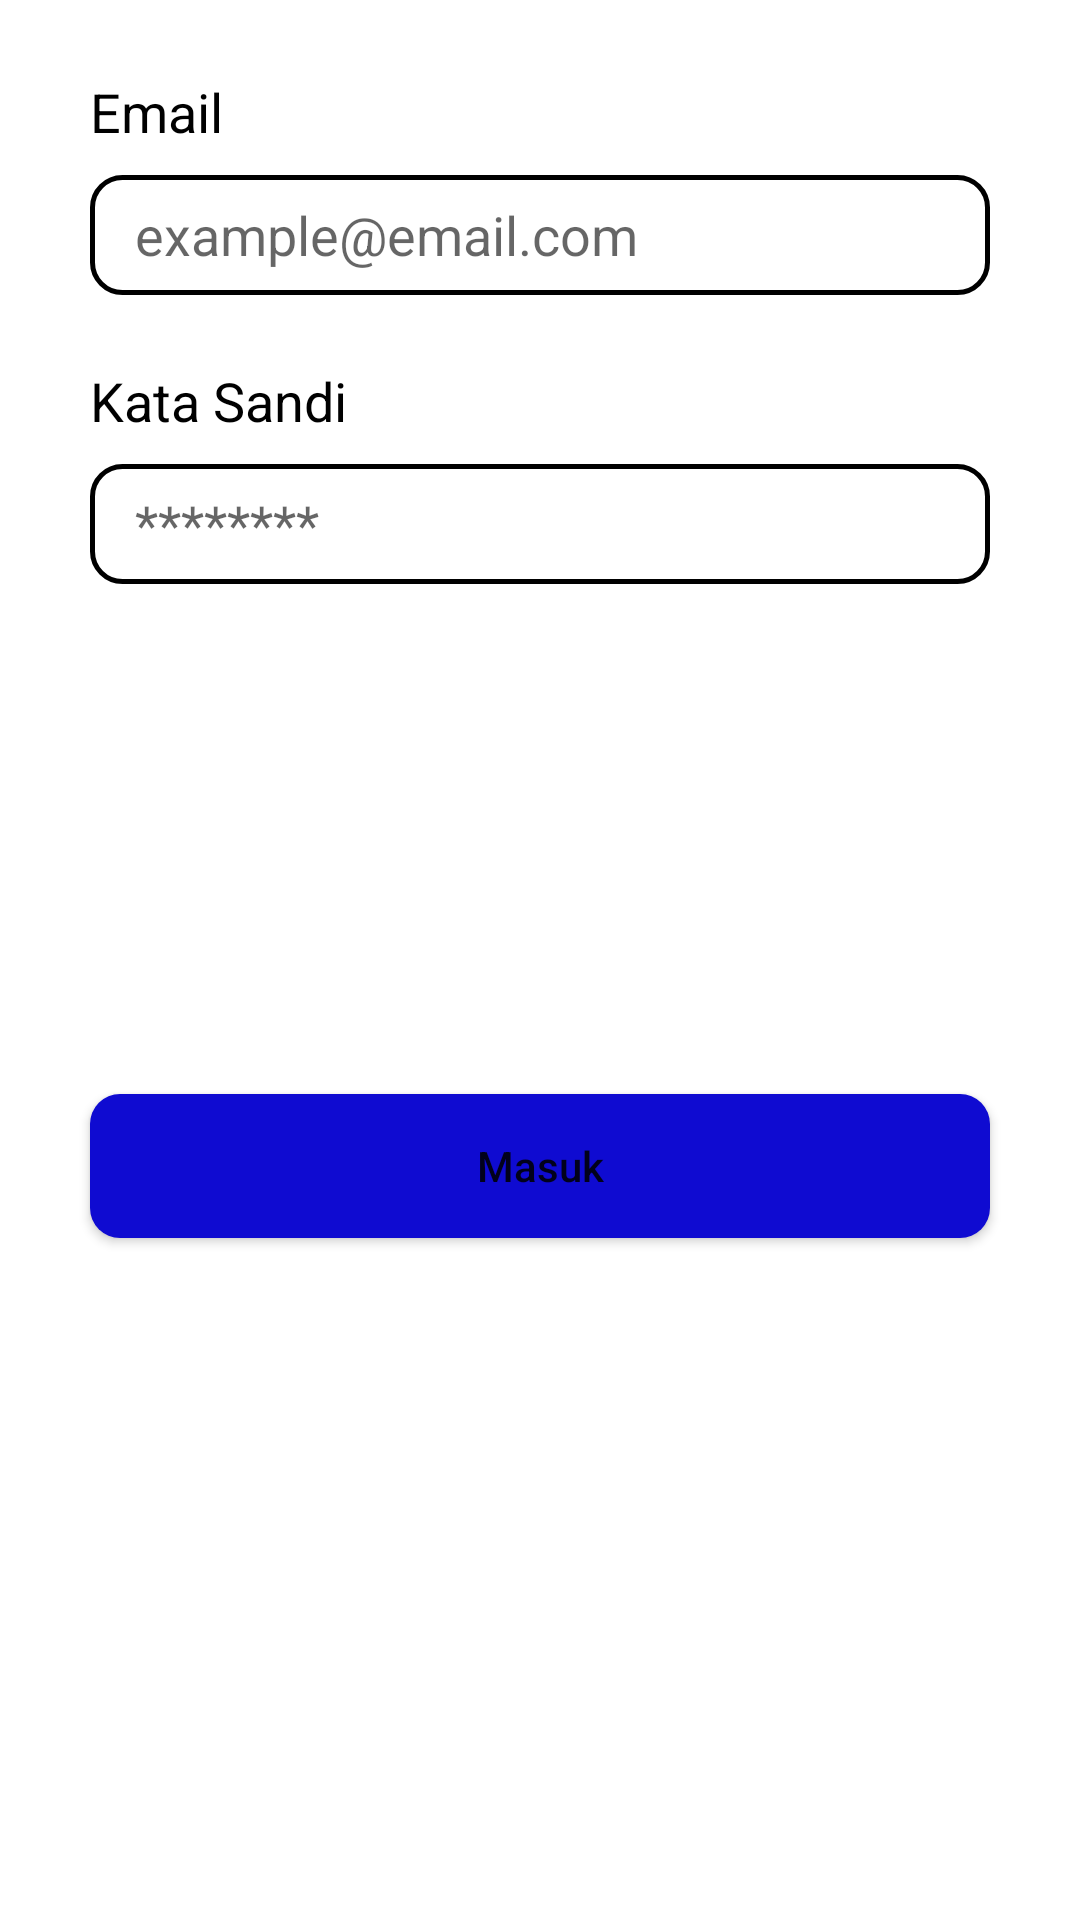

Write the Android layout XML for this screen, with the resource values it uses.
<!-- AndroidManifest.xml: application theme Theme.AbsensiManual -->
<!-- res/layout/fragment_first.xml -->
<?xml version="1.0" encoding="utf-8"?>
<FrameLayout xmlns:android="http://schemas.android.com/apk/res/android"
    xmlns:app="http://schemas.android.com/apk/res-auto"
    xmlns:tools="http://schemas.android.com/tools"
    android:layout_width="match_parent"
    android:layout_height="match_parent"
    tools:context=".FirstFragment">

    <androidx.constraintlayout.widget.ConstraintLayout
        android:layout_width="match_parent"
        android:layout_height="match_parent">

        <TextView
            android:id="@+id/text_view_email"
            android:layout_width="match_parent"
            android:layout_height="wrap_content"
            android:text="Email"
            android:textColor="@color/black"
            android:textSize="18dp"
            android:layout_marginTop="25dp"
            android:layout_marginLeft="30dp"
            app:layout_constraintEnd_toEndOf="parent"
            app:layout_constraintStart_toStartOf="parent"
            app:layout_constraintTop_toTopOf="parent" />

        <EditText
            android:id="@+id/edit_email1"
            android:layout_width="match_parent"
            android:layout_height="40dp"
            android:background="@drawable/border"
            android:layout_marginLeft="30dp"
            android:layout_marginRight="30dp"
            android:layout_marginTop="9dp"
            android:paddingStart="15dp"
            android:inputType="textEmailAddress"
            android:hint="example@email.com"
            app:layout_constraintEnd_toEndOf="parent"
            app:layout_constraintStart_toStartOf="parent"
            app:layout_constraintTop_toBottomOf="@+id/text_view_email" />

        <TextView
            android:id="@+id/text_view_sandi"
            android:layout_width="match_parent"
            android:layout_height="wrap_content"
            android:text="Kata Sandi"
            android:textColor="@color/black"
            android:textSize="18dp"
            android:layout_marginTop="23dp"
            android:layout_marginLeft="30dp"
            app:layout_constraintEnd_toEndOf="parent"
            app:layout_constraintStart_toStartOf="parent"
            app:layout_constraintTop_toBottomOf="@+id/edit_email1" />

        <EditText
            android:id="@+id/edit_sandi1"
            android:layout_width="match_parent"
            android:layout_height="40dp"
            android:layout_marginLeft="30dp"
            android:layout_marginRight="30dp"
            android:layout_marginTop="9dp"
            android:background="@drawable/border"
            android:paddingStart="15dp"
            android:hint="********"
            android:inputType="textPassword"
            app:layout_constraintEnd_toEndOf="parent"
            app:layout_constraintStart_toStartOf="parent"
            app:layout_constraintTop_toBottomOf="@+id/text_view_sandi" />

        <Button
            android:id="@+id/login"
            android:layout_width="match_parent"
            android:layout_height="wrap_content"
            android:layout_marginLeft="30dp"
            android:layout_marginTop="170dp"
            android:layout_marginRight="30dp"
            android:background="@drawable/button_border"
            android:text="Masuk"
            android:textAllCaps="false"
            app:layout_constraintStart_toStartOf="parent"
            app:layout_constraintTop_toBottomOf="@+id/edit_sandi1" />

    </androidx.constraintlayout.widget.ConstraintLayout>

</FrameLayout>
<!-- resources referenced by this layout -->
<resources>
  <!-- drawable border (drawable) -->
  <?xml version="1.0" encoding="utf-8"?>
  <shape xmlns:android="http://schemas.android.com/apk/res/android"
      android:shape="rectangle">
      <corners
          android:radius="10dp"/>
      <stroke
          android:width="1.5dp"
          android:color="@android:color/black" />
  </shape>
  <!-- drawable button_border (drawable) -->
  <?xml version="1.0" encoding="utf-8"?>
  <shape xmlns:android="http://schemas.android.com/apk/res/android"
      android:shape="rectangle" android:padding="10dp">
      <solid android:color="#0F0BD1"/>
      <corners android:radius="10dp"/>
  </shape>
  <style name="Theme.AbsensiManual" parent="Theme.MaterialComponents.DayNight.DarkActionBar">
          
          <item name="colorPrimary">@color/purple_500</item>
          <item name="colorPrimaryVariant">@color/purple_700</item>
          <item name="colorOnPrimary">@color/white</item>
          
          <item name="colorSecondary">@color/teal_200</item>
          <item name="colorSecondaryVariant">@color/teal_700</item>
          <item name="colorOnSecondary">@color/black</item>
          
          <item name="android:statusBarColor" tools:targetApi="l">?attr/colorPrimaryVariant</item>
          
      </style>
  <!-- not gathered from this repository: default colours our renderer supplied (Android Studio template values) -->
  <color name="purple_500">#FF6200EE</color>
  <color name="purple_700">#FF3700B3</color>
  <color name="teal_200">#FF03DAC5</color>
  <color name="teal_700">#FF018786</color>
  <color name="black">#FF000000</color>
  <color name="white">#FFFFFFFF</color>
</resources>
